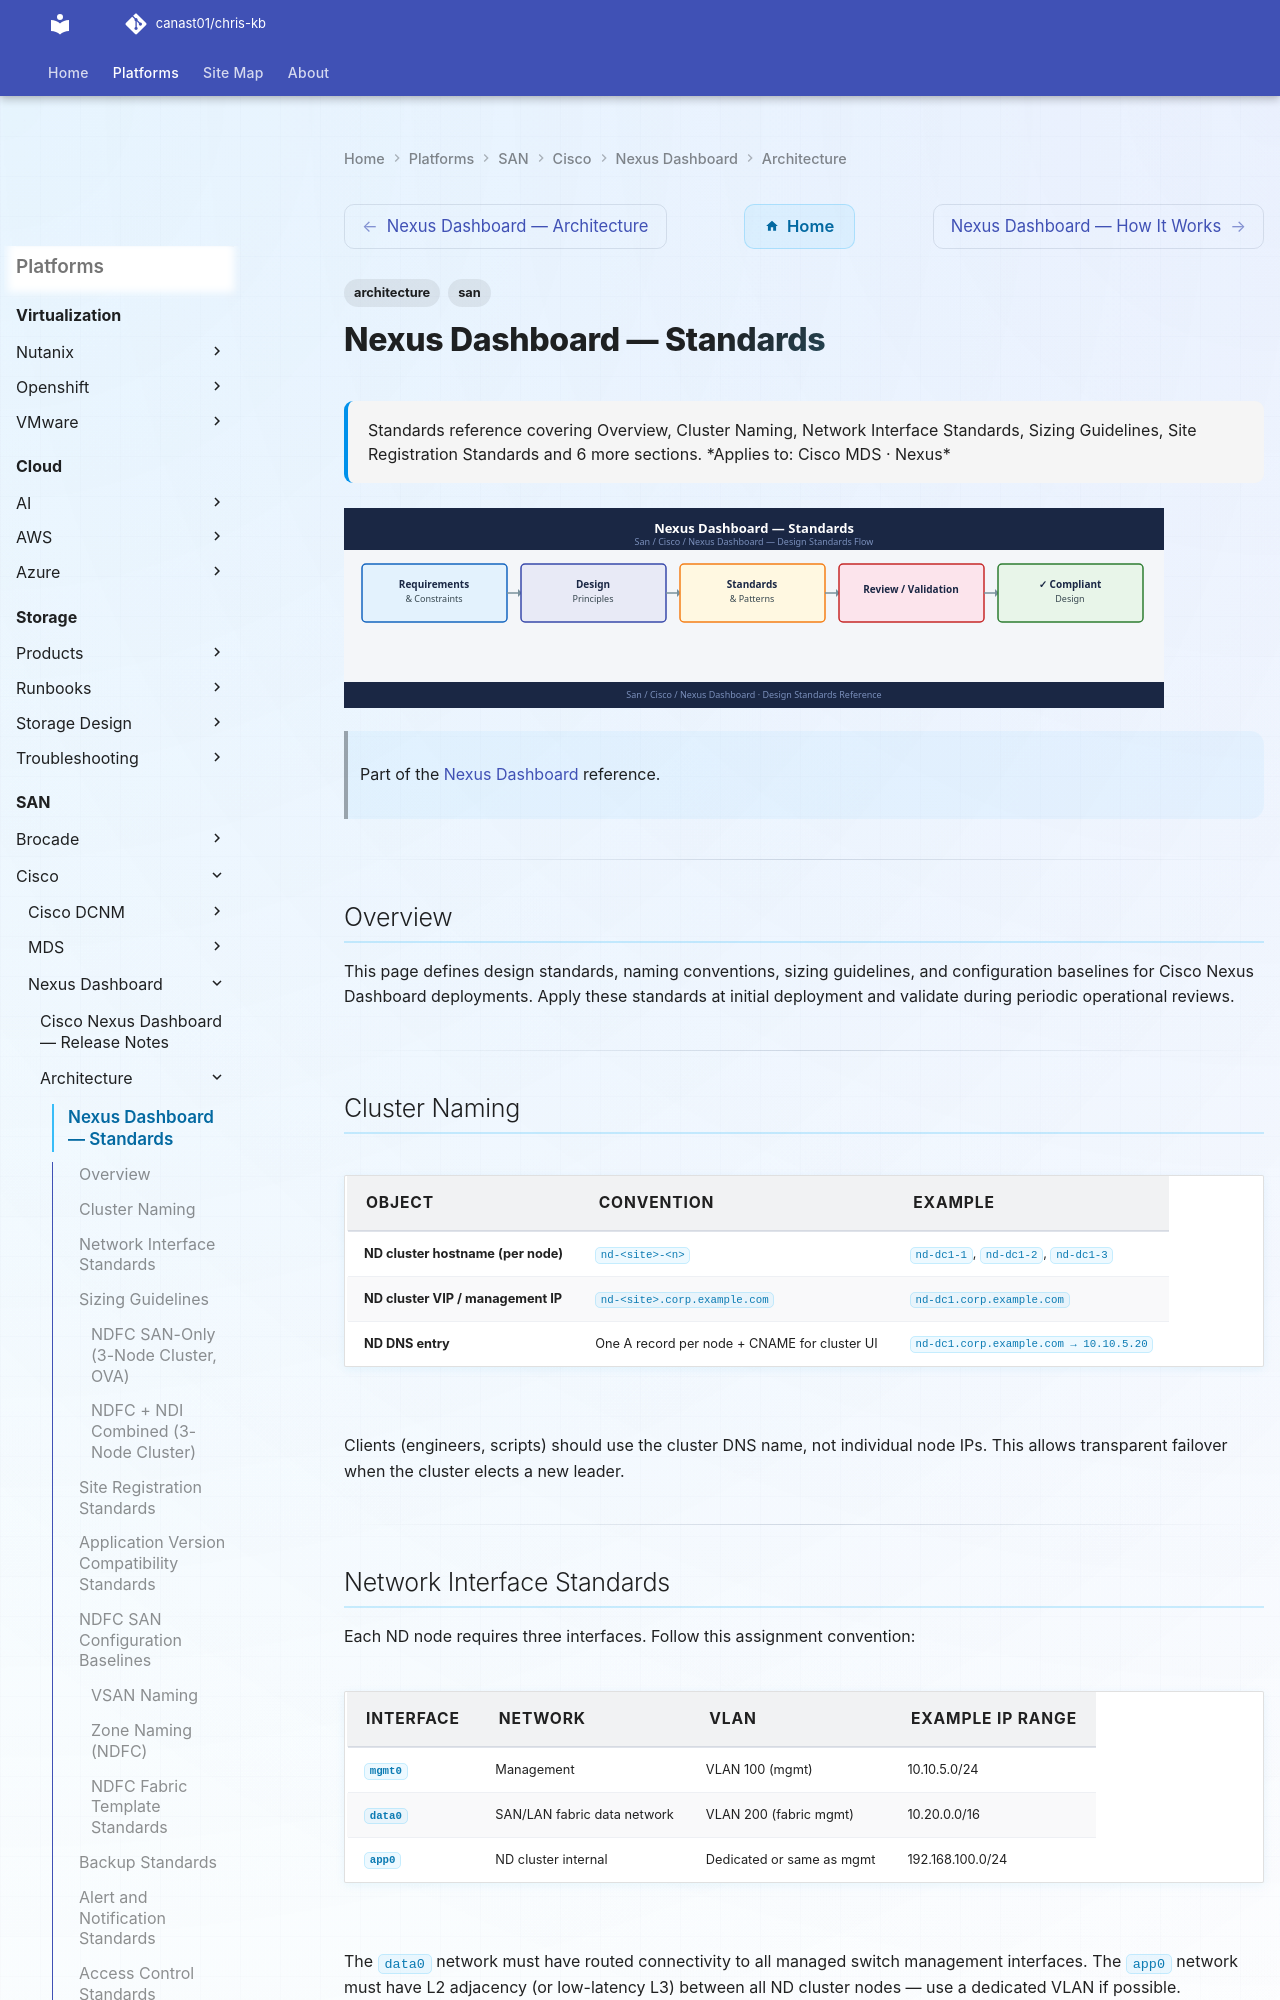

repository: canast01/chris-kb · page: san/cisco/nexus-dashboard/architecture/design-standards/index.html · generator: mkdocs

---
tags:
  - architecture
  - san
description: "Standards reference covering Overview, Cluster Naming, Network Interface Standards, Sizing Guidelines, Site Registration Standards and 6 more sections."
---
# Nexus Dashboard — Standards

<div class="kb-summary">
Standards reference covering Overview, Cluster Naming, Network Interface Standards, Sizing Guidelines, Site Registration Standards and 6 more sections.

*Applies to: Cisco MDS · Nexus*
</div>
![Nexus Dashboard — Standards](../../../../assets/san-cisco-nexus-dashboard-architecture-design-standards.svg)

> Part of the [Nexus Dashboard](../index.md) reference.

---

## Overview

This page defines design standards, naming conventions, sizing guidelines, and configuration baselines for Cisco Nexus Dashboard deployments. Apply these standards at initial deployment and validate during periodic operational reviews.

---

## Cluster Naming

| Object | Convention | Example |
|---|---|---|
| ND cluster hostname (per node) | `nd-<site>-<n>` | `nd-dc1-1`, `nd-dc1-2`, `nd-dc1-3` |
| ND cluster VIP / management IP | `nd-<site>.corp.example.com` | `nd-dc1.corp.example.com` |
| ND DNS entry | One A record per node + CNAME for cluster UI | `nd-dc1.corp.example.com → 10.10.5.20` |

Clients (engineers, scripts) should use the cluster DNS name, not individual node IPs. This allows transparent failover when the cluster elects a new leader.

---
